Run: headless pygame with SDL's dummy video driver; simulated clock (each Clock.tick advances the game by its frame time, no real sleeping); random seed 0; keys injected as events and as key.get_pressed() state; no mouse input.
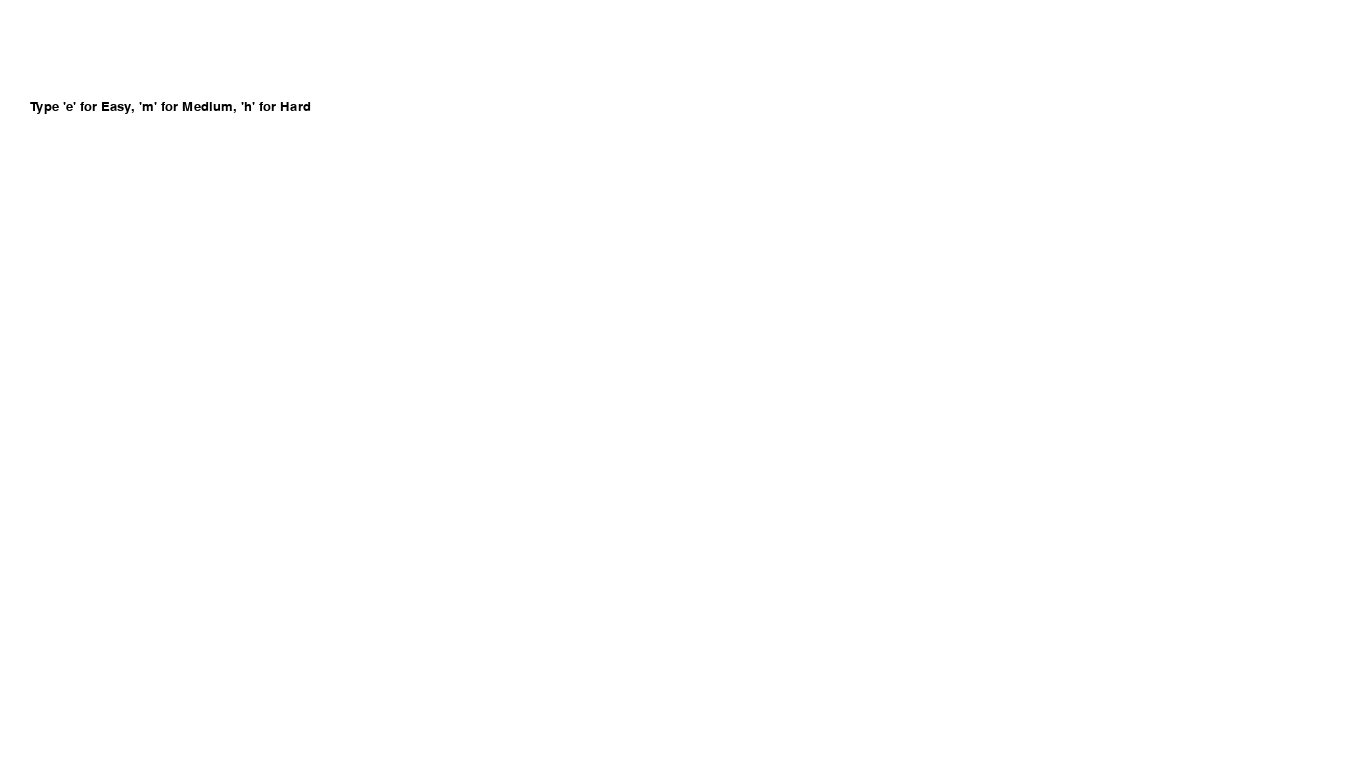
Frame 1 of 4 · flips 1–60 · no input
Frame 2 of 4 · flips 61–180 · tapped SPACE, RETURN · held RIGHT (→), D · screen unchanged from frame 1, image omitted
Frame 3 of 4 · flips 181–300 · held DOWN (↓), S · screen unchanged from frame 2, image omitted
Frame 4 of 4 · flips 301–420 · held LEFT (←), A, UP (↑), W · screen unchanged from frame 3, image omitted

The pygame program that drew these frames:

import pygame
import math
import random
import time, os.path
import sys

# Function to handle events
def handle_events():
    for event in pygame.event.get():
        if event.type == pygame.QUIT:
            pygame.quit()
            sys.exit()
        if event.type == pygame.KEYDOWN:
            if event.key == pygame.K_ESCAPE:
                pygame.quit()
                sys.exit()
            elif event.key == pygame.K_e:
                return "easy"
            elif event.key == pygame.K_m:
                return "medium"
            elif event.key == pygame.K_h:
                return "hard"
            else:
                print("Please enter 'e', 'm', or 'h'")
    return None

# Function that sets income
def chooseIncome(x):
    if x==1:
        return 1000
    if x==2:
        return 750
    if x==3:
        return 500
# Function that sets rent
def chooseRent(r):
    if r==1 or r==2:
        return 150
    if r==3:
        return 200
# Function that generates random number
def generate_random_number(b):
        if(b == 1):
            randnum = random.randint(100, 200)
            return randnum
        elif(b == 2):
            randnum = random.randint(300, 400)
            return randnum
        elif(b == 3):
            randnum = random.randint(500, 600)
            return randnum

def generate_random_phrase(b):
    phrases = [
    "Your pet fell ill recently. The cost to see the vet is:",
    "Your child is going on a school field trip to the Grand Canyon. She’s been wanting to go for the longest time and the cost is:",
    "You were brushing your teeth in the bathroom when you suddenly felt a drop on your face. Your roof is leaking! To fix it costs:",
    "Your child's school is hosting a fundraising event, and the suggested donation is:",
    "Your laptop screen cracked, and replacing it will cost:",
    "Your water heater malfunctioned, and fixing it will cost:",
    "You fell down the stairs and possibly twisted your ankle. A doctor visit costs:",
    "Your car broke down and towing it will cost:",
    "Your refrigerator stopped working and it will cost:",
    "You just got a bonus! Worth:",
    "Your daughter got a full ride to her dream college and financial aid worth:",
    "It is the holiday season! You got a gift card worth:",
    "Congratulations! You won a contest and received groceries worth:",
    "Great news! Your utility bills decreased this month due to energy-saving improvements by:",
    "Your job gave you a bonus for working overtime. Worth:",
    "Lucky day! Your insurance rewarded you for safe driving with:",
    "You received a tax refund from overpaid taxes last year. Worth:",
    "A friend paid you back after they owed you for a long time. Worth:",
    "Your favorite store is having a clearance sale, and you saved:"
    ]

    if b == 1:
        random_number = random.randint(100, 200)
    elif b == 2:
        random_number = random.randint(300, 400)
    elif b == 3:
        random_number = random.randint(500, 600)
    phrase = random.choice(phrases)
    return phrase, random_number

def main():
    pygame.init()
    screen = pygame.display.set_mode((1366, 768))
    pygame.display.set_caption("Difficulty Selection")

    font = pygame.font.SysFont("comic sans", 20)

    running = True
    difficulty = None
    key_counter = 0

    while running:
        screen.fill((255, 255, 255))
        
        # Display instructions
        instructions = font.render("Type 'e' for Easy, 'm' for Medium, 'h' for Hard", True, (0, 0, 0))
        screen.blit(instructions, (30, 100))

        # Check for events
        difficulty = handle_events()
        if difficulty:
            break

        pygame.display.flip()

    if difficulty == "easy":
        easytotal = 1000
        text = font.render("Easy selected!", True, (0, 0, 0))
        screen.blit(text, (30, 150))
        incometext = font.render("Your income is $1,000 a week", True, (0, 0, 0))
        screen.blit(incometext, (30, 170))
        renttext = font.render("Your rent is $150 a week", True, (0, 0, 0))
        screen.blit(renttext, (30, 190))
        random_offset = 210
        for i in range(28):
            phrase, rand_num = generate_random_phrase(1)
            randomtext = font.render(f"{phrase} - Value: {rand_num}", True, (0, 0, 0))
            screen.blit(randomtext, (30, random_offset))
            random_offset += 25
            pygame.display.flip()
            if(key_counter%7 == 0 and key_counter != 0):
                white = (255, 255, 255)
                screen.fill(white)
                pygame.display.flip()
                random_offset = 20
            while True:
                event = pygame.event.wait()
                if event.type == pygame.KEYDOWN:
                    if event.key == pygame.K_y:
                        key_counter += 1
                        easytotal += rand_num
                        totaltext = font.render(f"Your Total: {easytotal}", True, (0, 0, 0))
                        screen.blit(totaltext, (30, random_offset))
                        random_offset += 25
                        if((i+2)%7 == 0 and (i+2) != 0):
                            easytotal += chooseIncome(1)
                            easytotal -= chooseRent(1)
                        break
                    elif event.key == pygame.K_n:
                        key_counter += 1
                        totaltext = font.render(f"Your Total: {easytotal}", True, (0, 0, 0))
                        screen.blit(totaltext, (30, random_offset))
                        random_offset += 25
                        if((i+2)%7 == 0 and (i+2) != 0):
                            easytotal += chooseIncome(1)
                            easytotal -= chooseRent(1)
                        break
                    elif event.key == pygame.K_ESCAPE:
                        pygame.quit()
                        sys.exit()
        

    elif difficulty == "medium":
        mediumtotal = 750
        text = font.render("Medium selected!", True, (0, 0, 0))
        screen.blit(text, (30, 150))
        incometext = font.render("Your income is $750 a week", True, (0, 0, 0))
        screen.blit(incometext, (30, 170))
        renttext = font.render("Your rent is $150 a week", True, (0, 0, 0))
        screen.blit(renttext, (30, 190))
        random_offset = 210
        for i in range(28):
            phrase, rand_num = generate_random_phrase(2)
            randomtext = font.render(f"{phrase} - Value: {rand_num}", True, (0, 0, 0))
            screen.blit(randomtext, (30, random_offset))
            random_offset += 25
            pygame.display.flip()
            if(key_counter%7 == 0 and key_counter != 0):
                white = (255, 255, 255)
                screen.fill(white)
                pygame.display.flip()
                random_offset = 20
            while True:
                event = pygame.event.wait()
                if event.type == pygame.KEYDOWN:
                    if event.key == pygame.K_y:
                        key_counter += 1
                        mediumtotal += rand_num
                        totaltext = font.render(f"Your Total: {mediumtotal}", True, (0, 0, 0))
                        screen.blit(totaltext, (30, random_offset))
                        random_offset += 25
                        if((i+2)%7 == 0 and (i+2) != 0):
                            mediumtotal += chooseIncome(1)
                            mediumtotal -= chooseRent(1)
                        break
                    elif event.key == pygame.K_n:
                        key_counter += 1
                        totaltext = font.render(f"Your Total: {mediumtotal}", True, (0, 0, 0))
                        screen.blit(totaltext, (30, random_offset))
                        random_offset += 25
                        if((i+2)%7 == 0 and (i+2) != 0):
                            mediumtotal += chooseIncome(1)
                            mediumtotal -= chooseRent(1)
                        break
                    elif event.key == pygame.K_ESCAPE:
                        pygame.quit()
                        sys.exit()

    elif difficulty == "hard":
        hardtotal = 500
        text = font.render("Hard selected!", True, (0, 0, 0))
        screen.blit(text, (30, 150))
        incometext = font.render("Your income is $500 a week", True, (0, 0, 0))
        screen.blit(incometext, (30, 170))
        renttext = font.render("Your rent is $200 a week", True, (0, 0, 0))
        screen.blit(renttext, (30, 190))
        random_offset = 210
        for i in range(28):
            phrase, rand_num = generate_random_phrase(3)
            randomtext = font.render(f"{phrase} - Value: {rand_num}", True, (0, 0, 0))
            screen.blit(randomtext, (30, random_offset))
            random_offset += 25
            pygame.display.flip()
            if(key_counter%7 == 0 and key_counter != 0):
                white = (255, 255, 255)
                screen.fill(white)
                pygame.display.flip()
                random_offset = 20
            while True:
                event = pygame.event.wait()
                if event.type == pygame.KEYDOWN:
                    if event.key == pygame.K_y:
                        key_counter += 1
                        hardtotal += rand_num
                        totaltext = font.render(f"Your Total: {hardtotal}", True, (0, 0, 0))
                        screen.blit(totaltext, (30, random_offset))
                        random_offset += 25
                        if((i+2)%7 == 0 and (i+2) != 0):
                            hardtotal += chooseIncome(1)
                            hardtotal -= chooseRent(1)
                        break
                    elif event.key == pygame.K_n:
                        key_counter += 1
                        totaltext = font.render(f"Your Total: {hardtotal}", True, (0, 0, 0))
                        screen.blit(totaltext, (30, random_offset))
                        random_offset += 25
                        if((i+2)%7 == 0 and (i+2) != 0):
                            hardtotal += chooseIncome(1)
                            hardtotal -= chooseRent(1)
                        break
                    elif event.key == pygame.K_ESCAPE:
                        pygame.quit()
                        sys.exit()


    pygame.display.flip()

    # Continue running until escape key is pressed
    while True:
        for event in pygame.event.get():
            if event.type == pygame.QUIT:
                pygame.quit()
                sys.exit()
            if event.type == pygame.KEYDOWN:
                if event.key == pygame.K_ESCAPE:
                    pygame.quit()
                    sys.exit()

main()
